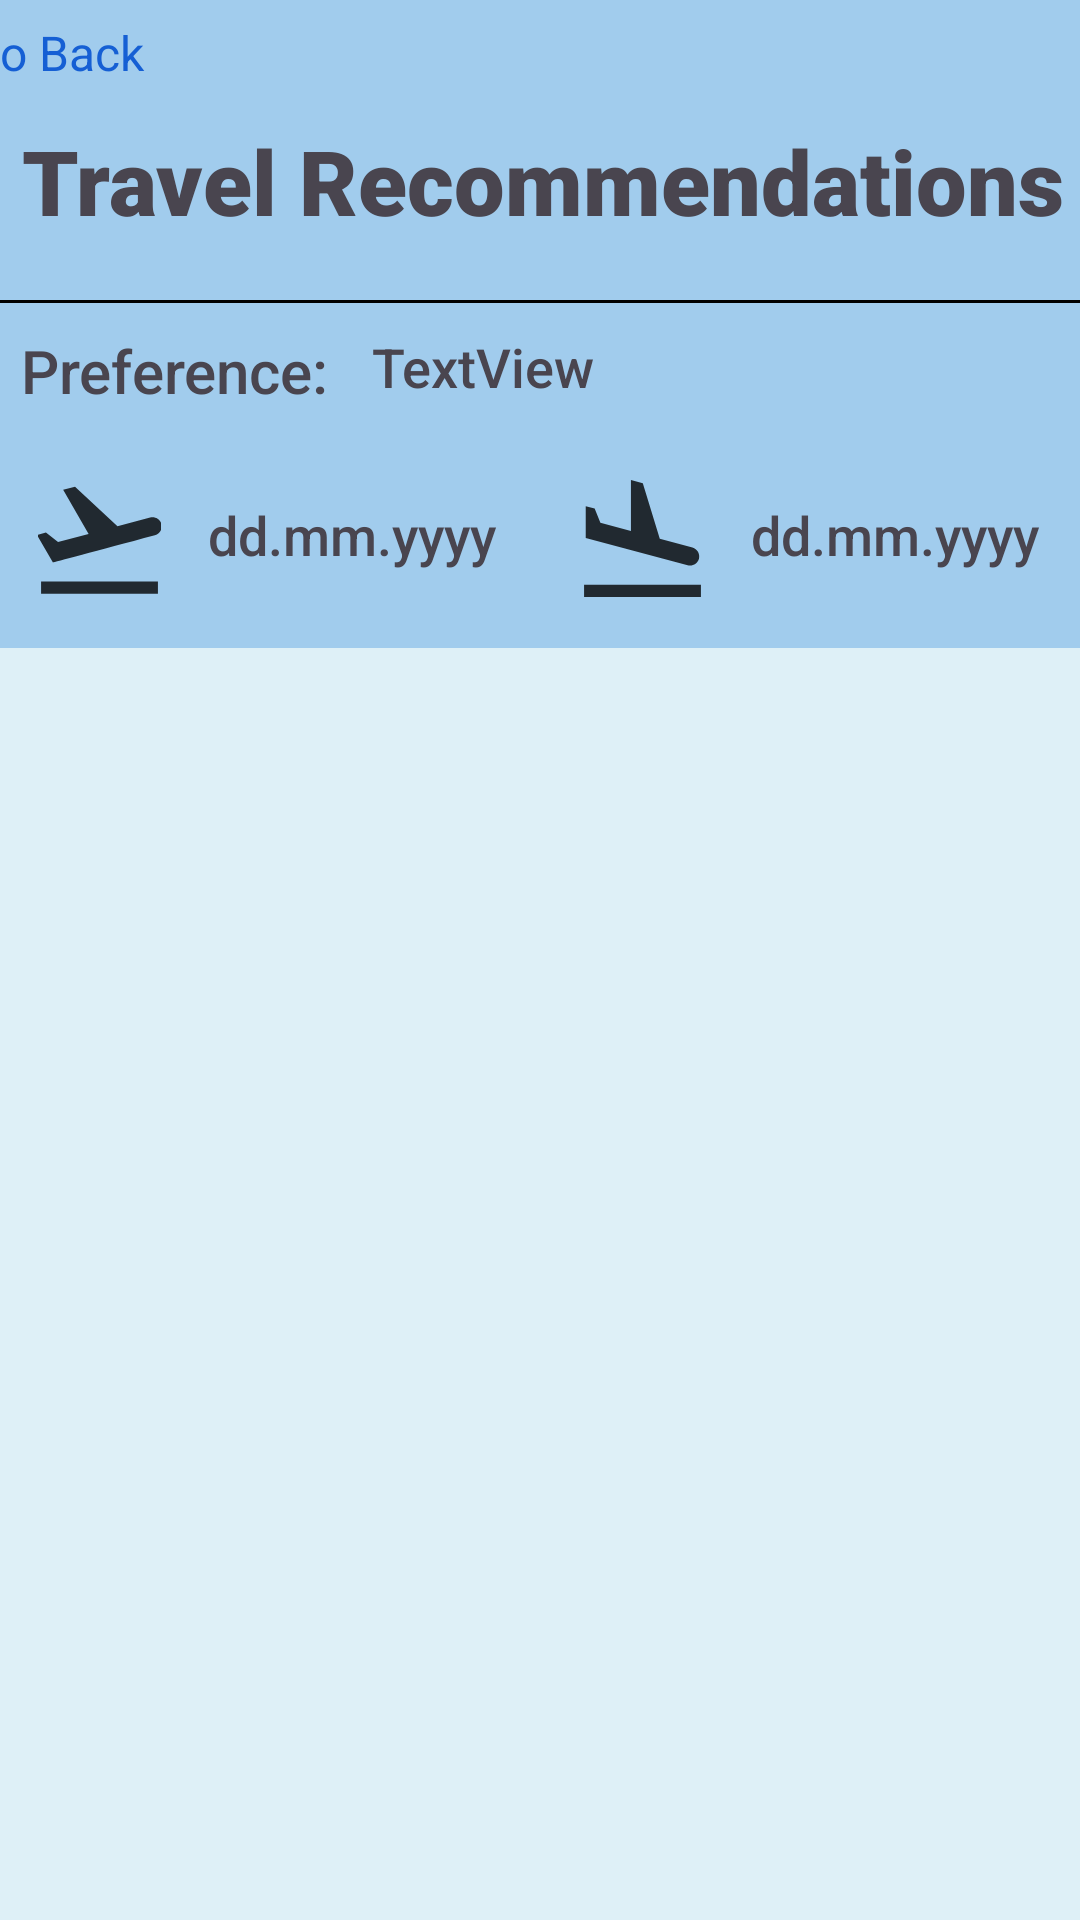

Write the Android layout XML for this screen, with the resource values it uses.
<!-- AndroidManifest.xml: application theme Theme.M3_01_08_Reiseplaner -->
<!-- res/layout/activity_travel_recommendation.xml -->
<?xml version="1.0" encoding="utf-8"?>
<androidx.constraintlayout.widget.ConstraintLayout xmlns:android="http://schemas.android.com/apk/res/android"
    xmlns:app="http://schemas.android.com/apk/res-auto"
    xmlns:tools="http://schemas.android.com/tools"
    android:layout_width="match_parent"
    android:layout_height="match_parent"
    android:background="#DEF0F7"
    tools:context=".TravelRecommendation">

    <androidx.constraintlayout.widget.ConstraintLayout
        android:id="@+id/lowerLayout"
        android:layout_width="415dp"
        android:layout_height="698dp"
        app:layout_constraintBottom_toBottomOf="parent"
        app:layout_constraintEnd_toEndOf="parent"
        app:layout_constraintStart_toStartOf="parent"
        app:layout_constraintTop_toBottomOf="@+id/upperLayout">

        <androidx.recyclerview.widget.RecyclerView
            android:id="@+id/recommendationsRecyclerView"
            android:layout_width="0dp"
            android:layout_height="0dp"
            android:layout_marginTop="32dp"
            android:layout_marginBottom="32dp"
            app:layout_constraintBottom_toBottomOf="parent"
            app:layout_constraintEnd_toEndOf="parent"
            app:layout_constraintStart_toStartOf="parent"
            app:layout_constraintTop_toTopOf="parent" />
    </androidx.constraintlayout.widget.ConstraintLayout>

    <androidx.constraintlayout.widget.ConstraintLayout
        android:id="@+id/upperLayout"
        android:layout_width="411dp"
        android:layout_height="216dp"
        app:layout_constraintEnd_toEndOf="parent"
        app:layout_constraintStart_toStartOf="parent"
        app:layout_constraintTop_toTopOf="parent">

        <androidx.appcompat.widget.Toolbar
            android:id="@+id/toolbar3"
            android:layout_width="0dp"
            android:layout_height="0dp"
            android:background="#A1CCED"
            android:minHeight="?attr/actionBarSize"
            android:theme="?attr/actionBarTheme"
            app:layout_constraintBottom_toBottomOf="parent"
            app:layout_constraintEnd_toEndOf="parent"
            app:layout_constraintHorizontal_bias="0.0"
            app:layout_constraintStart_toStartOf="parent"
            app:layout_constraintTop_toTopOf="parent"
            app:layout_constraintVertical_bias="1.0" />

        <TextView
            android:id="@+id/returnDateTextView"
            android:layout_width="101dp"
            android:layout_height="34dp"
            android:layout_marginStart="8dp"
            android:fontFamily="sans-serif-medium"
            android:text="dd.mm.yyyy"
            android:textAlignment="center"
            android:textSize="18sp"
            app:layout_constraintBottom_toBottomOf="@+id/imageView6"
            app:layout_constraintStart_toEndOf="@+id/imageView6" />

        <TextView
            android:id="@+id/signInGoback2"
            android:layout_width="113dp"
            android:layout_height="35dp"
            android:layout_marginStart="10dp"
            android:clickable="true"
            android:drawableLeft="@drawable/goback_icon"
            android:drawableTint="#155FD4"
            android:gravity="center"
            android:onClick="onGoBackButtonPress"
            android:text=" Go Back"
            android:textAlignment="textStart"
            android:textColor="#155FD4"
            android:textSize="16sp"
            app:layout_constraintStart_toStartOf="parent"
            app:layout_constraintTop_toTopOf="parent" />

        <TextView
            android:id="@+id/textView17"
            android:layout_width="358dp"
            android:layout_height="wrap_content"
            android:layout_marginTop="40dp"
            android:fontFamily="sans-serif-black"
            android:text="Travel Recommendations"
            android:textAlignment="center"
            android:textSize="30sp"
            app:layout_constraintEnd_toEndOf="parent"
            app:layout_constraintStart_toStartOf="parent"
            app:layout_constraintTop_toTopOf="parent" />

        <View
            android:id="@+id/divider4"
            android:layout_width="380dp"
            android:layout_height="1dp"
            android:layout_marginTop="100dp"
            android:background="@color/black"
            android:backgroundTint="#000000"
            app:layout_constraintEnd_toEndOf="parent"
            app:layout_constraintStart_toStartOf="parent"
            app:layout_constraintTop_toTopOf="parent" />

        <ImageView
            android:id="@+id/imageView5"
            android:layout_width="52dp"
            android:layout_height="41dp"
            android:layout_marginStart="32dp"
            android:layout_marginBottom="16dp"
            app:layout_constraintBottom_toBottomOf="parent"
            app:layout_constraintStart_toStartOf="parent"
            app:srcCompat="@drawable/ic_depature" />

        <TextView
            android:id="@+id/deptureDateTextView"
            android:layout_width="101dp"
            android:layout_height="34dp"
            android:layout_marginStart="8dp"
            android:fontFamily="sans-serif-medium"
            android:text="dd.mm.yyyy"
            android:textAlignment="center"
            android:textSize="18sp"
            app:layout_constraintBottom_toBottomOf="@+id/imageView5"
            app:layout_constraintStart_toEndOf="@+id/imageView5" />

        <ImageView
            android:id="@+id/imageView6"
            android:layout_width="52dp"
            android:layout_height="41dp"
            android:layout_marginStart="20dp"
            app:layout_constraintBottom_toBottomOf="@+id/imageView5"
            app:layout_constraintStart_toEndOf="@+id/deptureDateTextView"
            app:layout_constraintTop_toTopOf="@+id/imageView5"
            app:srcCompat="@drawable/ic_arrival" />

        <TextView
            android:id="@+id/textView21"
            android:layout_width="109dp"
            android:layout_height="33dp"
            android:layout_marginStart="32dp"
            android:layout_marginBottom="16dp"
            android:fontFamily="sans-serif-medium"
            android:text="Preference:"
            android:textSize="20sp"
            app:layout_constraintBottom_toTopOf="@+id/imageView5"
            app:layout_constraintStart_toStartOf="parent" />

        <TextView
            android:id="@+id/preferenceTextView"
            android:layout_width="150dp"
            android:layout_height="31dp"
            android:layout_marginStart="8dp"
            android:fontFamily="sans-serif-medium"
            android:text="TextView"
            android:textSize="18sp"
            app:layout_constraintBottom_toBottomOf="@+id/textView21"
            app:layout_constraintStart_toEndOf="@+id/textView21"
            app:layout_constraintTop_toTopOf="@+id/textView21"
            app:layout_constraintVertical_bias="0.0" />
    </androidx.constraintlayout.widget.ConstraintLayout>
</androidx.constraintlayout.widget.ConstraintLayout>
<!-- resources referenced by this layout -->
<resources>
  <!-- drawable ic_arrival (drawable-anydpi) -->
  <vector xmlns:android="http://schemas.android.com/apk/res/android"
      android:width="24dp"
      android:height="24dp"
      android:viewportWidth="24"
      android:viewportHeight="24"
      android:tint="#000000"
      android:alpha="0.8">
    <group android:scaleX="1.2"
        android:scaleY="1.2"
        android:translateX="-2.4"
        android:translateY="-1.8">
      <path
          android:fillColor="@android:color/white"
          android:pathData="M2.5,19h19v2h-19V19zM19.34,15.85c0.8,0.21 1.62,-0.26 1.84,-1.06c0.21,-0.8 -0.26,-1.62 -1.06,-1.84l-5.31,-1.42l-2.76,-9.02L10.12,2v8.28L5.15,8.95L4.22,6.63L2.77,6.24v5.17L19.34,15.85z"/>
    </group>
  </vector>
  <!-- drawable ic_depature (drawable-anydpi) -->
  <vector xmlns:android="http://schemas.android.com/apk/res/android"
      android:width="24dp"
      android:height="24dp"
      android:viewportWidth="24"
      android:viewportHeight="24"
      android:tint="#000000"
      android:alpha="0.8">
    <group android:scaleX="1.2"
        android:scaleY="1.2"
        android:translateX="-2.4"
        android:translateY="-2.4">
      <path
          android:fillColor="@android:color/white"
          android:pathData="M2.5,19h19v2h-19V19zM22.07,9.64c-0.21,-0.8 -1.04,-1.28 -1.84,-1.06L14.92,10l-6.9,-6.43L6.09,4.08l4.14,7.17l-4.97,1.33l-1.97,-1.54l-1.45,0.39l2.59,4.49c0,0 7.12,-1.9 16.57,-4.43C21.81,11.26 22.28,10.44 22.07,9.64z"/>
    </group>
  </vector>
  <style name="Theme.M3_01_08_Reiseplaner" parent="Base.Theme.M3_01_08_Reiseplaner" />
  <style name="Base.Theme.M3_01_08_Reiseplaner" parent="Theme.Material3.DayNight.NoActionBar">
          
          
      </style>
  <!-- not gathered from this repository: default colours our renderer supplied (Android Studio template values) -->
  <color name="black">#FF000000</color>
</resources>
